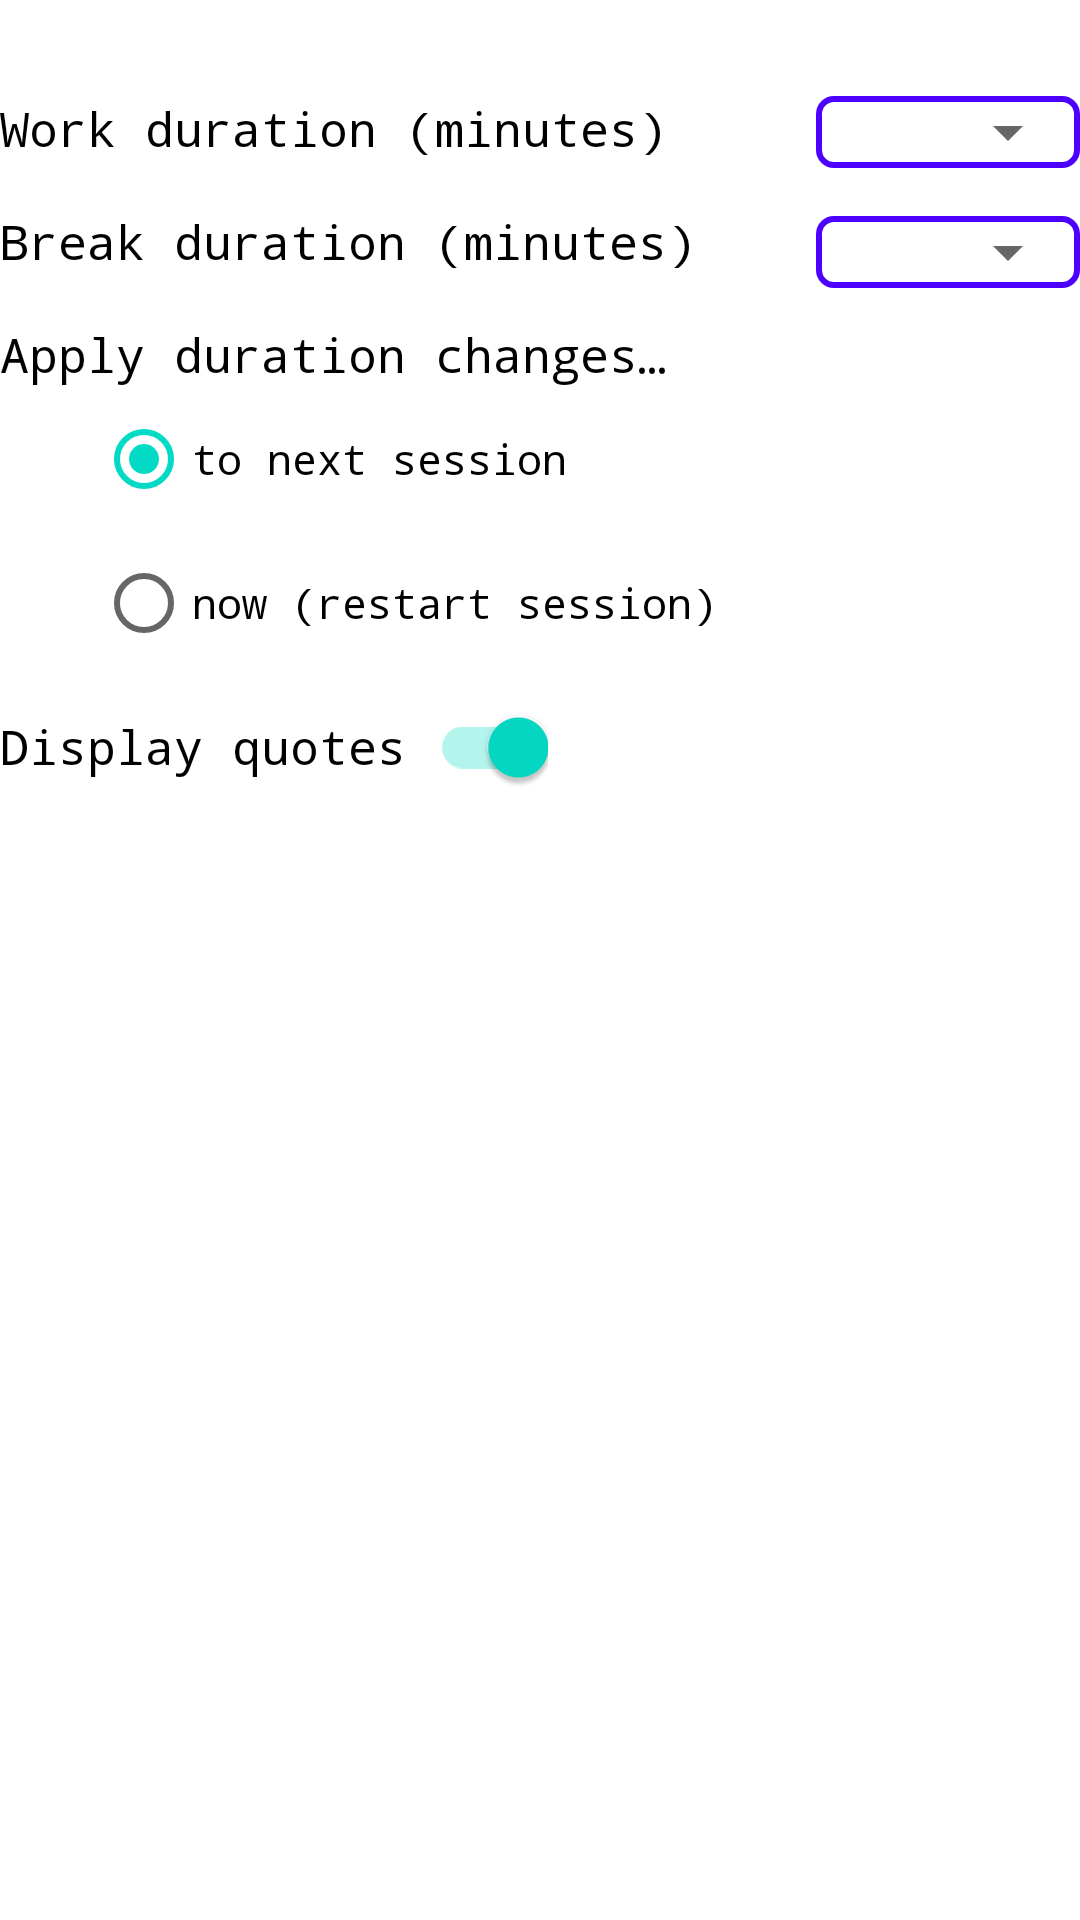

This screen was rendered from an Android layout file. Write that file and the resources it references.
<!-- AndroidManifest.xml: application theme Theme.Pomodoro -->
<!-- res/layout/activity_settings.xml -->
<?xml version="1.0" encoding="utf-8"?>
<LinearLayout xmlns:app="http://schemas.android.com/apk/res-auto"
    xmlns:tools="http://schemas.android.com/tools"
    xmlns:android="http://schemas.android.com/apk/res/android"
    android:layout_height="match_parent"
    android:layout_width="match_parent"
    android:layout_margin="16dp"
    android:orientation="vertical"
    tools:context=".settings.SettingsActivity" >

    <androidx.constraintlayout.widget.ConstraintLayout
        android:layout_width="match_parent"
        android:layout_height="0dp"
        android:layout_weight="9"
        android:layout_marginVertical="16dp">

        <TextView
            android:id="@+id/textWorkLengths"
            android:layout_width="wrap_content"
            android:layout_height="wrap_content"
            android:layout_marginVertical="16dp"
            android:text="@string/text_work_length"
            android:textSize="16sp"
            android:typeface="monospace"
            android:textColor="@color/black"
            app:layout_constraintStart_toStartOf="parent"
            app:layout_constraintTop_toTopOf="parent" />

        <RelativeLayout
            android:id="@+id/spinnerWorkLengthsLayout"
            android:layout_width="88dp"
            android:layout_height="wrap_content"
            android:layout_marginVertical="16dp"
            android:background="@drawable/spinner_border"
            app:layout_constraintEnd_toEndOf="parent"
            app:layout_constraintTop_toTopOf="parent" >

            <Spinner
                android:id="@+id/spinnerWorkLengths"
                android:layout_width="match_parent"
                android:layout_height="wrap_content" />

        </RelativeLayout>

        <TextView
            android:id="@+id/textBreakLengths"
            android:layout_width="wrap_content"
            android:layout_height="wrap_content"
            android:layout_marginVertical="16dp"
            android:text="@string/text_break_length"
            android:textSize="16sp"
            android:typeface="monospace"
            android:textColor="@color/black"
            app:layout_constraintStart_toStartOf="parent"
            app:layout_constraintTop_toBottomOf="@+id/textWorkLengths" />

        <RelativeLayout
            android:id="@+id/spinnerBreakLengthsLayout"
            android:layout_width="88dp"
            android:layout_height="wrap_content"
            android:layout_marginVertical="16dp"
            android:background="@drawable/spinner_border"
            app:layout_constraintEnd_toEndOf="parent"
            app:layout_constraintTop_toBottomOf="@id/spinnerWorkLengthsLayout">

            <Spinner
                android:id="@+id/spinnerBreakLengths"
                android:layout_width="match_parent"
                android:layout_height="wrap_content" />

        </RelativeLayout>

        <TextView
            android:id="@+id/textRadioOption"
            android:layout_width="wrap_content"
            android:layout_height="wrap_content"
            android:layout_marginVertical="16dp"
            android:text="@string/text_radio_option"
            android:textSize="16sp"
            android:typeface="monospace"
            android:textColor="@color/black"
            app:layout_constraintStart_toStartOf="parent"
            app:layout_constraintTop_toBottomOf="@+id/textBreakLengths" />

        <RadioGroup
            android:id="@+id/radioGroup"
            android:layout_width="wrap_content"
            android:layout_height="wrap_content"
            android:layout_marginStart="32dp"
            android:orientation="vertical"
            app:layout_constraintStart_toStartOf="parent"
            app:layout_constraintTop_toBottomOf="@+id/textRadioOption" >

            <RadioButton
                android:id="@+id/radioResume"
                android:layout_width="wrap_content"
                android:layout_height="wrap_content"
                android:checked="true"
                android:text="@string/radio_resume_option"
                android:typeface="monospace"
                android:textColor="@color/black" />

            <RadioButton
                android:id="@+id/radioStartNew"
                android:layout_width="wrap_content"
                android:layout_height="wrap_content"
                android:checked="false"
                android:text="@string/radio_start_new_option"
                android:typeface="monospace"
                android:textColor="@color/black" />
        </RadioGroup>

        <androidx.appcompat.widget.SwitchCompat
            android:id="@+id/switchQuoteDisplay"
            android:layout_width="wrap_content"
            android:layout_height="wrap_content"
            app:layout_constraintStart_toStartOf="parent"
            app:layout_constraintTop_toBottomOf="@+id/radioGroup"
            app:switchPadding="8dp"
            android:checked="true"
            android:text="@string/switch_display_quotes"
            android:textSize="16sp"
            android:typeface="monospace"
            android:textColor="@color/black" />

    </androidx.constraintlayout.widget.ConstraintLayout>

    <ImageButton
        android:id="@+id/buttonBackFromSettings"
        android:layout_width="wrap_content"
        android:layout_height="0dp"
        android:layout_weight="1"
        android:layout_gravity="center"
        android:src="@drawable/icon_left_arrow"
        android:background="@drawable/round_button_bg"
        android:contentDescription="@string/button_back_description"
        android:scaleType="fitCenter"
        android:adjustViewBounds="true" />

</LinearLayout>
<!-- resources referenced by this layout -->
<resources>
  <color name="black">#FF000000</color>
  <!-- drawable round_button_bg (drawable) -->
  <?xml version="1.0" encoding="utf-8"?>
  <selector xmlns:android="http://schemas.android.com/apk/res/android">
  
      <item android:state_pressed="false">
          <shape android:shape="oval">
              <solid
                  android:color="@color/white" />
          </shape>
      </item>
  
      <item android:state_pressed="true">
          <shape android:shape="oval">
              <gradient
                  android:startColor="@color/pink"
                  android:endColor="@color/indigo"
                  android:angle="270" />
          </shape>
      </item>
  
  </selector>
  <!-- drawable spinner_border (drawable) -->
  <?xml version="1.0" encoding="utf-8"?>
  <shape xmlns:android="http://schemas.android.com/apk/res/android">
  
      <solid android:color="@android:color/white"/>
      <corners android:radius="5dp"/>
      <stroke
          android:width="2dp"
          android:color="@color/indigo"/>
  
  </shape>
  <string name="button_back_description">Go back to previous screen</string>
  <string name="radio_resume_option">to next session</string>
  <string name="radio_start_new_option">now (restart session)</string>
  <string name="switch_display_quotes">Display quotes</string>
  <string name="text_break_length">Break duration (minutes)</string>
  <string name="text_radio_option">Apply duration changes…</string>
  <string name="text_work_length">Work duration (minutes)</string>
  <style name="Theme.Pomodoro" parent="Theme.MaterialComponents.DayNight.DarkActionBar">
          
          <item name="colorPrimary">@color/purple_500</item>
          <item name="colorPrimaryVariant">@color/purple_700</item>
          <item name="colorOnPrimary">@color/white</item>
          
          <item name="colorSecondary">@color/teal_200</item>
          <item name="colorSecondaryVariant">@color/teal_700</item>
          <item name="colorOnSecondary">@color/black</item>
          
          <item name="android:statusBarColor" tools:targetApi="l">?attr/colorPrimaryVariant</item>
          
      </style>
  <color name="white">#FFFFFFFF</color>
  <color name="pink">#F8CBDC</color>
  <color name="indigo">#4C00FF</color>
  <color name="purple_500">#FF6200EE</color>
  <color name="purple_700">#FF3700B3</color>
  <color name="teal_200">#FF03DAC5</color>
  <color name="teal_700">#FF018786</color>
</resources>
